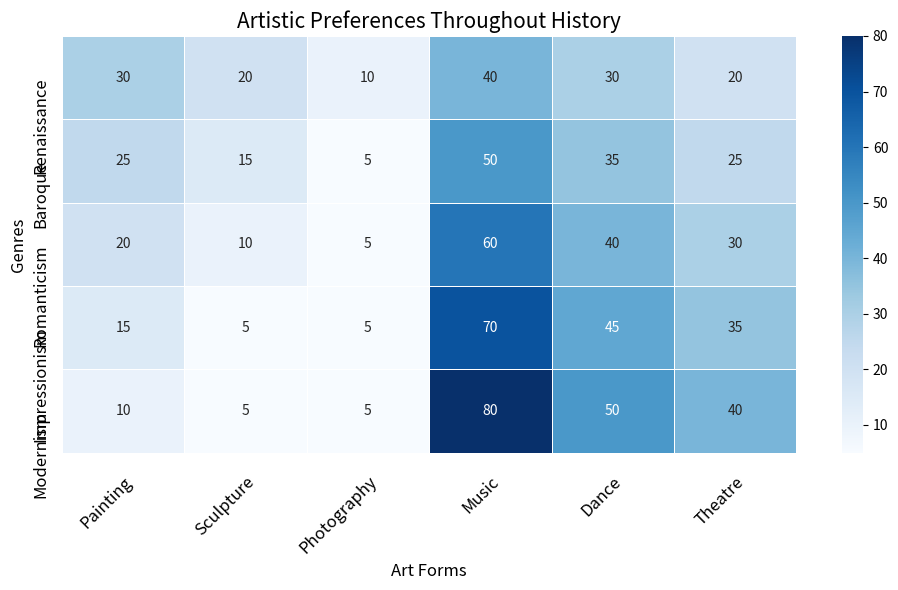

This figure's Python source: (Note: this script raises an exception after producing the figure.)

import matplotlib.pyplot as plt
import numpy as np
import pandas as pd
import seaborn as sns

# Data processing
data = {'Genre': ['Renaissance', 'Baroque', 'Romanticism', 'Impressionism', 'Modernism'], 
        'Painting': [30, 25, 20, 15, 10], 
        'Sculpture': [20, 15, 10, 5, 5], 
        'Photography': [10, 5, 5, 5, 5], 
        'Music': [40, 50, 60, 70, 80], 
        'Dance': [30, 35, 40, 45, 50], 
        'Theatre': [20, 25, 30, 35, 40]}
df = pd.DataFrame(data, columns = ['Genre', 'Painting', 'Sculpture', 'Photography', 'Music', 'Dance', 'Theatre']) 
df = df.set_index('Genre')

# Plotting the heatmap
fig, ax = plt.subplots(figsize=(10, 6))
sns.heatmap(df, annot=True, cmap='Blues', linewidths=.5, cbar=True, ax=ax)

# Setting ticks and ticklabels
ax.set_xticks(np.arange(len(df.columns)) + 0.5, minor=False)
ax.set_yticks(np.arange(len(df)) + 0.5, minor=False)
ax.set_xticklabels(df.columns, minor=False)
ax.set_yticklabels(df.index, minor=False)

# Rotating and wrapping the labels
plt.setp(ax.get_xticklabels(), rotation=45, ha='right', rotation_mode='anchor')
plt.setp(ax.get_yticklabels(), wrap=True)

# Setting ticks and ticklabels in the center
ax.tick_params(axis='both', which='both', length=0, labelsize=12)
ax.tick_params(axis='x', which='major', pad=15)
ax.tick_params(axis='y', which='major', pad=15)

# Title and labels
plt.title('Artistic Preferences Throughout History', fontsize=15)
plt.xlabel('Art Forms', fontsize=12)
plt.ylabel('Genres', fontsize=12)

# Resizing and saving the figure
plt.tight_layout()
plt.savefig('output/final/heatmap/png/20231228-134212_72.png', bbox_inches='tight')

# Clearing the plot
plt.clf()
